Run: headless pygame with SDL's dummy video driver; simulated clock (each Clock.tick advances the game by its frame time, no real sleeping); random seed 0; keys injected as events and as key.get_pressed() state; mouse plan: one left click at the window centre at the start of phase 2, then a move to the lower-right quarter at the start of phase 3.
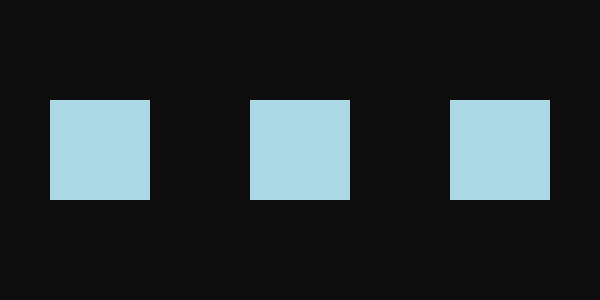
Frame 1 of 4 · flips 1–60 · no input
Frame 2 of 4 · flips 61–180 · clicked the window centre · tapped SPACE, RETURN · held RIGHT (→), D · screen unchanged from frame 1, image omitted
Frame 3 of 4 · flips 181–300 · moved the mouse to the lower-right quarter · held DOWN (↓), S · screen unchanged from frame 2, image omitted
Frame 4 of 4 · flips 301–420 · held LEFT (←), A, UP (↑), W · screen unchanged from frame 3, image omitted

The pygame program that drew these frames:

import pygame
pygame.init()

screen = pygame.display.set_mode((600,300))

def getBtnCorner(cx,cy,side):
    x1 = cx - side//2
    y1 = cy - side//2
    x2 = cx + side//2
    y2 = cy + side//2
    return x1, y1, x2, y2

def getBtnDrawPara(cx,cy,side):
    x = cx - side//2
    y = cy - side//2
    w = side
    h = side
    return x, y, w, h

side = 100
btnDimensions = [(100, 150, side),
               (300, 150, side),
               (500, 150, side)]

frameCoords = [(0,0,0,0),
               (0,0,0,0),
               (0,0,0,0)]

btnDrawPara = [(0,0,0,0),
               (0,0,0,0),
               (0,0,0,0)]

j = 0
for i in btnDimensions:
    cx = btnDimensions[j][0]
    cy = btnDimensions[j][1]
    side = btnDimensions[j][2]
    frameCoords[j] = getBtnCorner(cx,cy,side)
    btnDrawPara[j] = getBtnDrawPara(cx,cy,side)
    j += 1

btnTags = ["Options","Play","Exit"]

options_btn_coords = frameCoords[0]
play_btn_coords = frameCoords[1]
quit_btn_coords = frameCoords[2]

options_btn_drawPara = btnDrawPara[0]
play_btn_drawPara = btnDrawPara[1]
quit_btn_drawPara = btnDrawPara[2]

print(options_btn_coords)
print(play_btn_coords)
print(quit_btn_coords)

running = True

while running:
    screen.fill(("gray5"))
    options_btn = pygame.draw.rect(screen, "lightblue", options_btn_drawPara)
    play_btn = pygame.draw.rect(screen, "lightblue", play_btn_drawPara)
    quit_btn = pygame.draw.rect(screen, "lightblue", quit_btn_drawPara)
    
    def inflateBtn(x,y,w,h):
        x -= 6
        y -= 6
        w += 12
        h += 12
        return x, y, w, h
    
    def deflateBtn(x,y,w,h):
        x += 6
        y += 6
        w -= 12
        h -= 12
        return x, y, w, h

    for event in pygame.event.get():
        if event.type == pygame.QUIT:
            running = False
    
        if event.type == pygame.MOUSEBUTTONDOWN:
            # within Options button
            if options_btn_coords[0] <= mouse[0] <= options_btn_coords[2] \
            and options_btn_coords[1] <= mouse[1] <= options_btn_coords[3]:
                x = options_btn_drawPara[0]
                y = options_btn_drawPara[1]
                w = options_btn_drawPara[2]
                h = options_btn_drawPara[3]
                options_btn_drawPara = inflateBtn(x,y,w,h)
            # within Play button
            elif play_btn_coords[0] <= mouse[0] <= play_btn_coords[2] \
            and play_btn_coords[1] <= mouse[1] <= play_btn_coords[3]:
                pass
            # within Quit button
            elif quit_btn_coords[0] <= mouse[0] <= quit_btn_coords[2] \
            and quit_btn_coords[1] <= mouse[1] <= quit_btn_coords[3]:
                pass
        
        if event.type == pygame.MOUSEBUTTONUP:
            # within Options button
            if options_btn_coords[0] <= mouse[0] <= options_btn_coords[2] \
            and options_btn_coords[1] <= mouse[1] <= options_btn_coords[3]:
                x = options_btn_drawPara[0]
                y = options_btn_drawPara[1]
                w = options_btn_drawPara[2]
                h = options_btn_drawPara[3]
                options_btn_drawPara = deflateBtn(x,y,w,h)
            # within Play button
            elif play_btn_coords[0] <= mouse[0] <= play_btn_coords[2] \
            and play_btn_coords[1] <= mouse[1] <= play_btn_coords[3]:
                pass
            # within Quit button
            elif quit_btn_coords[0] <= mouse[0] <= quit_btn_coords[2] \
            and quit_btn_coords[1] <= mouse[1] <= quit_btn_coords[3]:
                running = False
    
    mouse = pygame.mouse.get_pos()

    if options_btn_coords[0] <= mouse[0] <= options_btn_coords[2] \
    and options_btn_coords[1] <= mouse[1] <= options_btn_coords[3]:
        pass
    
    

    pygame.display.update()

pygame.quit()
